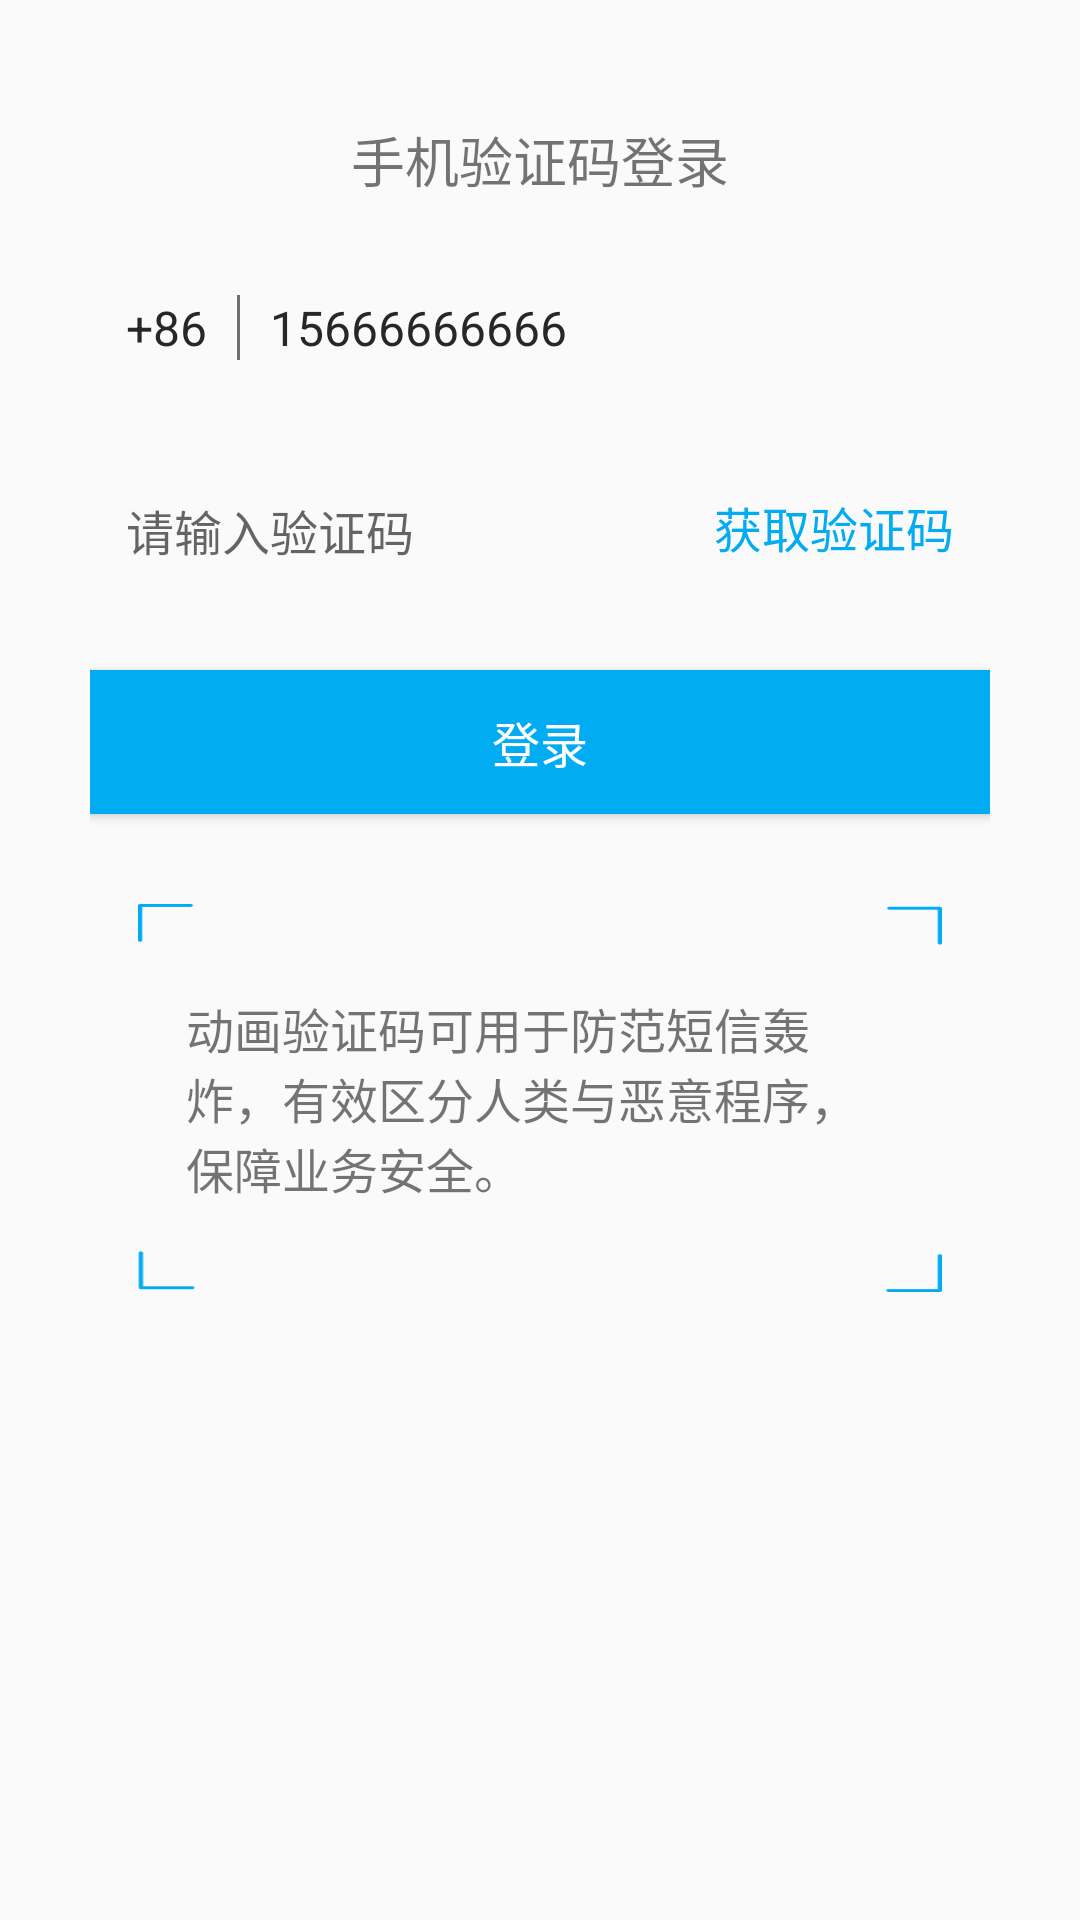

This screen was rendered from an Android layout file. Write that file and the resources it references.
<!-- AndroidManifest.xml: application theme AppTheme -->
<!-- res/layout/activity_pic_verify.xml -->
<?xml version="1.0" encoding="utf-8"?>
<LinearLayout xmlns:android="http://schemas.android.com/apk/res/android"
    android:layout_width="match_parent"
    android:layout_height="match_parent"
    android:orientation="vertical"
    android:paddingLeft="30dp"
    android:paddingRight="30dp">

    <TextView
        android:layout_width="wrap_content"
        android:layout_height="wrap_content"
        android:layout_gravity="center"
        android:layout_marginTop="40dp"
        android:text="手机验证码登录"
        android:textSize="18sp" />

    <LinearLayout
        android:layout_width="match_parent"
        android:layout_height="wrap_content"
        android:layout_marginTop="20dp"
        android:background="@drawable/et_bg"
        android:orientation="horizontal"
        android:padding="12dp">

        <TextView
            android:layout_width="wrap_content"
            android:layout_height="wrap_content"
            android:text="+86"
            android:textColor="@color/colorText"
            android:textSize="16sp" />

        <View
            android:layout_width="1dp"
            android:layout_height="match_parent"
            android:layout_marginLeft="10dp"
            android:layout_marginRight="10dp"
            android:background="@color/color_text_grey" />

        <TextView
            android:layout_width="wrap_content"
            android:layout_height="wrap_content"
            android:text="15666666666"
            android:textColor="@color/colorText"
            android:textSize="16sp" />

    </LinearLayout>

    <LinearLayout
        android:layout_width="match_parent"
        android:layout_height="wrap_content"
        android:layout_marginTop="20dp"
        android:background="@drawable/et_bg"
        android:orientation="horizontal"
        android:padding="12dp">

        <EditText
            android:layout_width="0dp"
            android:layout_height="wrap_content"
            android:layout_weight="1"
            android:background="@null"
            android:hint="请输入验证码"
            android:textSize="16sp" />

        <TextView
            android:id="@+id/tv_get_verify_code"
            android:layout_width="wrap_content"
            android:layout_height="wrap_content"
            android:text="获取验证码"
            android:textColor="@color/color_default"
            android:textSize="16sp" />

    </LinearLayout>

    <android.support.v7.widget.AppCompatButton
        android:id="@+id/btn_login"
        style="@style/btnSubmit"
        android:layout_width="match_parent"
        android:layout_height="wrap_content"
        android:layout_marginTop="24dp"
        android:background="@color/color_default"
        android:text="登录"
        android:textColor="#FFFFFF"
        android:textSize="@dimen/textSize" />

    <FrameLayout
        android:layout_width="match_parent"
        android:layout_height="wrap_content"
        android:layout_marginTop="30dp">

        <LinearLayout
            android:id="@+id/ll_introduce"
            android:layout_width="match_parent"
            android:layout_height="wrap_content"
            android:orientation="vertical"
            android:paddingLeft="16dp"
            android:paddingRight="16dp">

            <ImageView
                android:layout_width="match_parent"
                android:layout_height="wrap_content"
                android:scaleType="fitXY"
                android:src="@mipmap/desp_up" />

            <android.support.v7.widget.AppCompatTextView
                android:id="@+id/tv_introduce"
                android:layout_width="match_parent"
                android:layout_height="wrap_content"
                android:layout_margin="16dp"
                android:text="@string/pic_verify_introduction"
                android:textSize="@dimen/textSize" />

            <ImageView
                android:layout_width="match_parent"
                android:layout_height="wrap_content"
                android:scaleType="fitXY"
                android:src="@mipmap/desp_down" />

        </LinearLayout>

        <LinearLayout
            android:id="@+id/ll_result"
            android:layout_width="match_parent"
            android:layout_height="wrap_content"
            android:orientation="vertical"
            android:paddingLeft="16dp"
            android:paddingRight="16dp"
            android:visibility="gone">

            <ImageView
                android:layout_width="wrap_content"
                android:layout_height="wrap_content"
                android:layout_gravity="center"
                android:layout_marginTop="30dp"
                android:src="@mipmap/success" />

            <TextView
                android:id="@+id/tv_success"
                android:layout_width="wrap_content"
                android:layout_height="wrap_content"
                android:layout_gravity="center"
                android:layout_marginTop="16dp"
                android:gravity="center"
                android:text="动画验证码验证成功\n短信已发送"
                android:textSize="18sp"
                android:textStyle="bold" />

            <TextView
                android:layout_width="wrap_content"
                android:layout_height="wrap_content"
                android:layout_gravity="center"
                android:text="(功能演示，实际不会发送短信）" />

        </LinearLayout>

    </FrameLayout>

</LinearLayout>
<!-- resources referenced by this layout -->
<resources>
  <color name="colorText">#272727</color>
  <color name="color_default">#01acf3</color>
  <color name="color_text_grey">#707070</color>
  <dimen name="textSize">16sp</dimen>
  <!-- mipmap desp_down: png bitmap (mipmap-xxxhdpi, 724 bytes) -->
  <!-- mipmap desp_up: png bitmap (mipmap-xxxhdpi, 720 bytes) -->
  <!-- mipmap success: png bitmap (mipmap-xxxhdpi, 5410 bytes) -->
  <string name="pic_verify_introduction">动画验证码可用于防范短信轰炸，有效区分人类与恶意程序，保障业务安全。</string>
  <style name="btnSubmit" parent="Widget.AppCompat.Button">
          <item name="colorControlHighlight">#2889ce</item>
          <item name="colorButtonNormal">#01acf3</item>
      </style>
  <style name="AppTheme" parent="Theme.AppCompat.Light.NoActionBar">
          
          <item name="colorPrimary">@color/colorPrimary</item>
          <item name="colorPrimaryDark">@color/colorPrimaryDark</item>
          <item name="colorAccent">@color/colorAccent</item>
          <item name="android:windowIsTranslucent">true</item>
          <item name="android:backgroundDimEnabled">true</item>
          <item name="android:listDivider">@drawable/divider_item_space</item>
      </style>
  <color name="colorPrimary">#1a2940</color>
  <color name="colorPrimaryDark">#1a2428</color>
  <color name="colorAccent">#afadb0</color>
  <!-- drawable divider_item_space (drawable) -->
  <?xml version="1.0" encoding="utf-8"?>
  <shape xmlns:android="http://schemas.android.com/apk/res/android"
         android:shape="rectangle">
      <solid android:color="#ebebeb"/>
      <size android:height="2px"/>
  </shape>
</resources>
